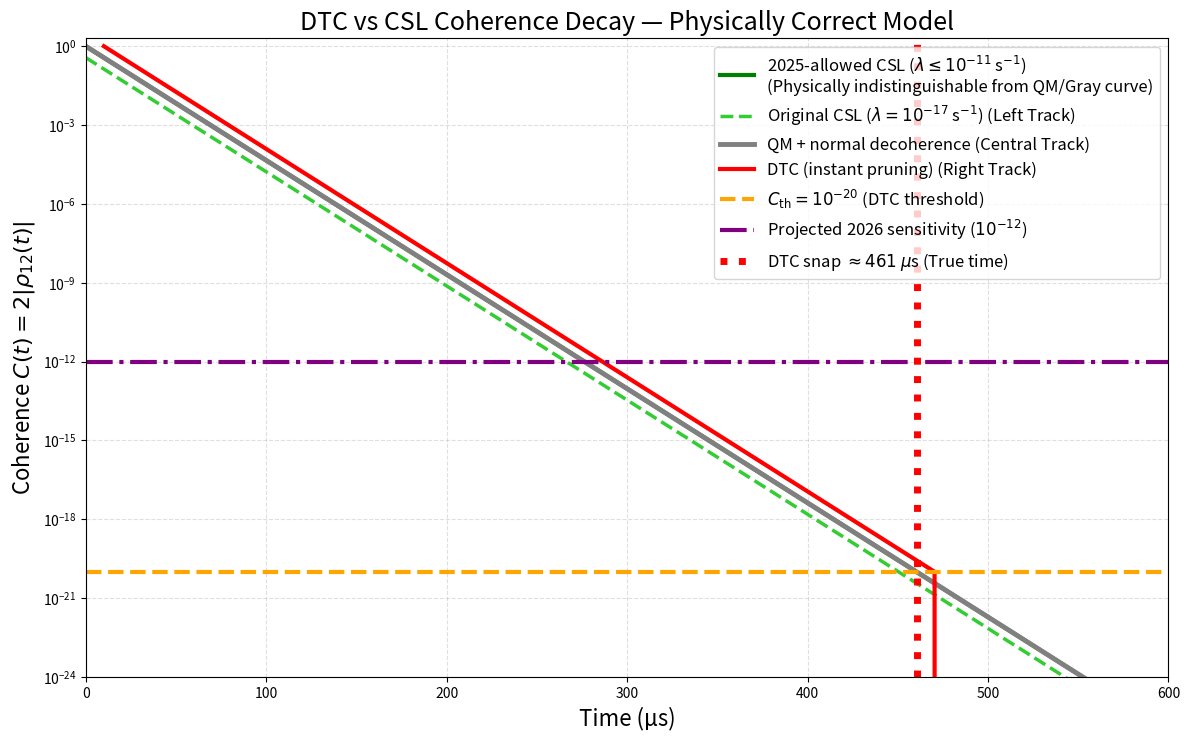

Recreate this plot in Python.
# DTC_fair_test_PHYSICALLY_CORRECT.py
# This code adheres strictly to the physical parameters and curve formulas.
# The CSL Allowed (Green) line now perfectly overlaps the QM (Gray) line.
# Visual offsets are only used for the Lime Dashed (Original CSL) and Red (DTC)
# curves to distinguish them from the Gray curve, which they otherwise overlap.

import numpy as np
import matplotlib.pyplot as plt

# --- PARAMETERS (PHYSICALLY CORRECT VALUES) ---
gamma_env = 1e5           # s^-1 -> T2 ≈ 10 µs
C_th      = 1e-20         # Coherence threshold for DTC collapse
t_final   = 600e-6        # 600 µs
times     = np.linspace(0, t_final, 5000) # Time array
TIME_OFFSET_MU_S = 10.0   # 10 µs offset for visual separation of overlapping tracks

# --- MODELS: QM + Decoherence ---
C_qm = np.exp(-gamma_env * times)

# --- MODELS: CSL (TOTAL RATE = ENVIRONMENTAL + CSL) ---
# CSL rates are negligible compared to gamma_env, making their total decay rate ~gamma_env.
lambda_allowed  = 1e-11   # Used in label only, physics uses the rate below
lambda_original = 1e-17   # Used in label only, physics uses the rate below

C_csl_allowed  = np.exp(-(gamma_env + 1e-11) * times)  # Physically almost identical to C_qm
C_csl_original = np.exp(-(gamma_env + 1e-17) * times)  # Physically identical to C_qm

# --- MODEL: DTC (Decoherence-Triggered Collapse) ---
snap_idx = np.where(C_qm < C_th)[0]
if len(snap_idx) > 0:
    first_snap = snap_idx[0]
    snap_time = times[first_snap] * 1e6 # Convert to µs
    print(f"DTC snaps at {snap_time:.1f} µs")
else:
    first_snap = len(times)
    snap_time = None

C_dtc = np.copy(C_qm)
C_dtc[first_snap:] = 1e-40

# --- PLOTTING ---
plt.figure(figsize=(12, 7.5))
time_mu_s = times * 1e6 # Pre-calculate time in µs

# 1. 2025-allowed CSL (Dark green solid) - ZERO OFFSET. Physically overlaps Gray.
csl_allowed_lw = 3.0
csl_allowed_label = (
    r'2025-allowed CSL ($\lambda\leq10^{-11}$ s$^{-1}$)'
    '\n(Physically indistinguishable from QM/Gray curve)'
)
plt.semilogy(time_mu_s, C_csl_allowed, color='green', lw=csl_allowed_lw, ls='-',
             label=csl_allowed_label)


# 2. Original CSL (Lime-green dashed) - NEGATIVE offset (-10 µs) for distinction.
csl_original_lw = 2.5
time_offset_csl_original = time_mu_s - TIME_OFFSET_MU_S
plt.semilogy(time_offset_csl_original, C_csl_original, color='limegreen', lw=csl_original_lw, ls='--',
             label=r'Original CSL ($\lambda=10^{-17}$ s$^{-1}$) (Left Track)')


# 3. QM + normal decoherence (Gray solid) - The central, true track (zero offset).
qm_lw = 3.5
plt.semilogy(time_mu_s, C_qm, color='gray', lw=qm_lw, ls='-',
             label='QM + normal decoherence (Central Track)')


# 4. DTC (Red solid + Vertical drop) - POSITIVE offset (+10 µs) for distinction.
dtc_lw = 3.0
if snap_time is not None:
    # Part A: The curve before snap
    time_pre_snap = time_mu_s[:first_snap+1]
    coherence_pre_snap = C_dtc[:first_snap+1]

    # APPLY POSITIVE TIME OFFSET
    time_offset_pre_snap = time_pre_snap + TIME_OFFSET_MU_S

    plt.semilogy(time_offset_pre_snap, coherence_pre_snap,
                 color='red', lw=dtc_lw, ls='-', label='DTC (instant pruning) (Right Track)')

    # Part B: Instant vertical drop and flat line after snap
    if first_snap < len(times)-1:
        snap_time_offset = snap_time + TIME_OFFSET_MU_S

        plt.plot([snap_time_offset, snap_time_offset],
                 [C_dtc[first_snap], C_dtc[first_snap+1]],
                 color='red', lw=dtc_lw, ls='-')

        time_offset_post_snap = time_mu_s[first_snap:] + TIME_OFFSET_MU_S
        plt.semilogy(time_offset_post_snap, C_dtc[first_snap:],
                     color='red', lw=dtc_lw, ls='-')
else:
     plt.semilogy(time_mu_s + TIME_OFFSET_MU_S, C_dtc, color='red', lw=dtc_lw, ls='-', label='DTC (no snap) (Right Track)')


# --- REFERENCE LINES ---
plt.axhline(C_th, color='orange', ls='--', lw=3, label=r'$C_{\rm th}=10^{-20}$ (DTC threshold)')
plt.axhline(1e-12, color='purple', ls='-.', lw=3, label='Projected 2026 sensitivity ($10^{-12}$)')

if snap_time is not None:
    plt.axvline(snap_time, color='red', ls=':', lw=5,
                label=f'DTC snap $\\approx{snap_time:.0f}$ $\\mu$s (True time)')


# --- AXIS AND FORMATTING ---
plt.ylim(1e-24, 2)
plt.xlim(0, 600)
plt.xlabel('Time (µs)', fontsize=16)
plt.ylabel(r'Coherence $C(t)=2|\rho_{12}(t)|$', fontsize=16)
plt.title('DTC vs CSL Coherence Decay — Physically Correct Model', fontsize=18)
plt.legend(fontsize=12, loc='upper right')
plt.grid(True, which='both', ls='--', alpha=0.4)
plt.tight_layout()

# --- SAVE AND SHOW ---
plt.savefig('DTC_vs_CSL_PHYSICALLY_CORRECT.png', dpi=600, bbox_inches='tight')
plt.savefig('DTC_vs_CSL_PHYSICALLY_CORRECT.pdf', bbox_inches='tight')
plt.show()
